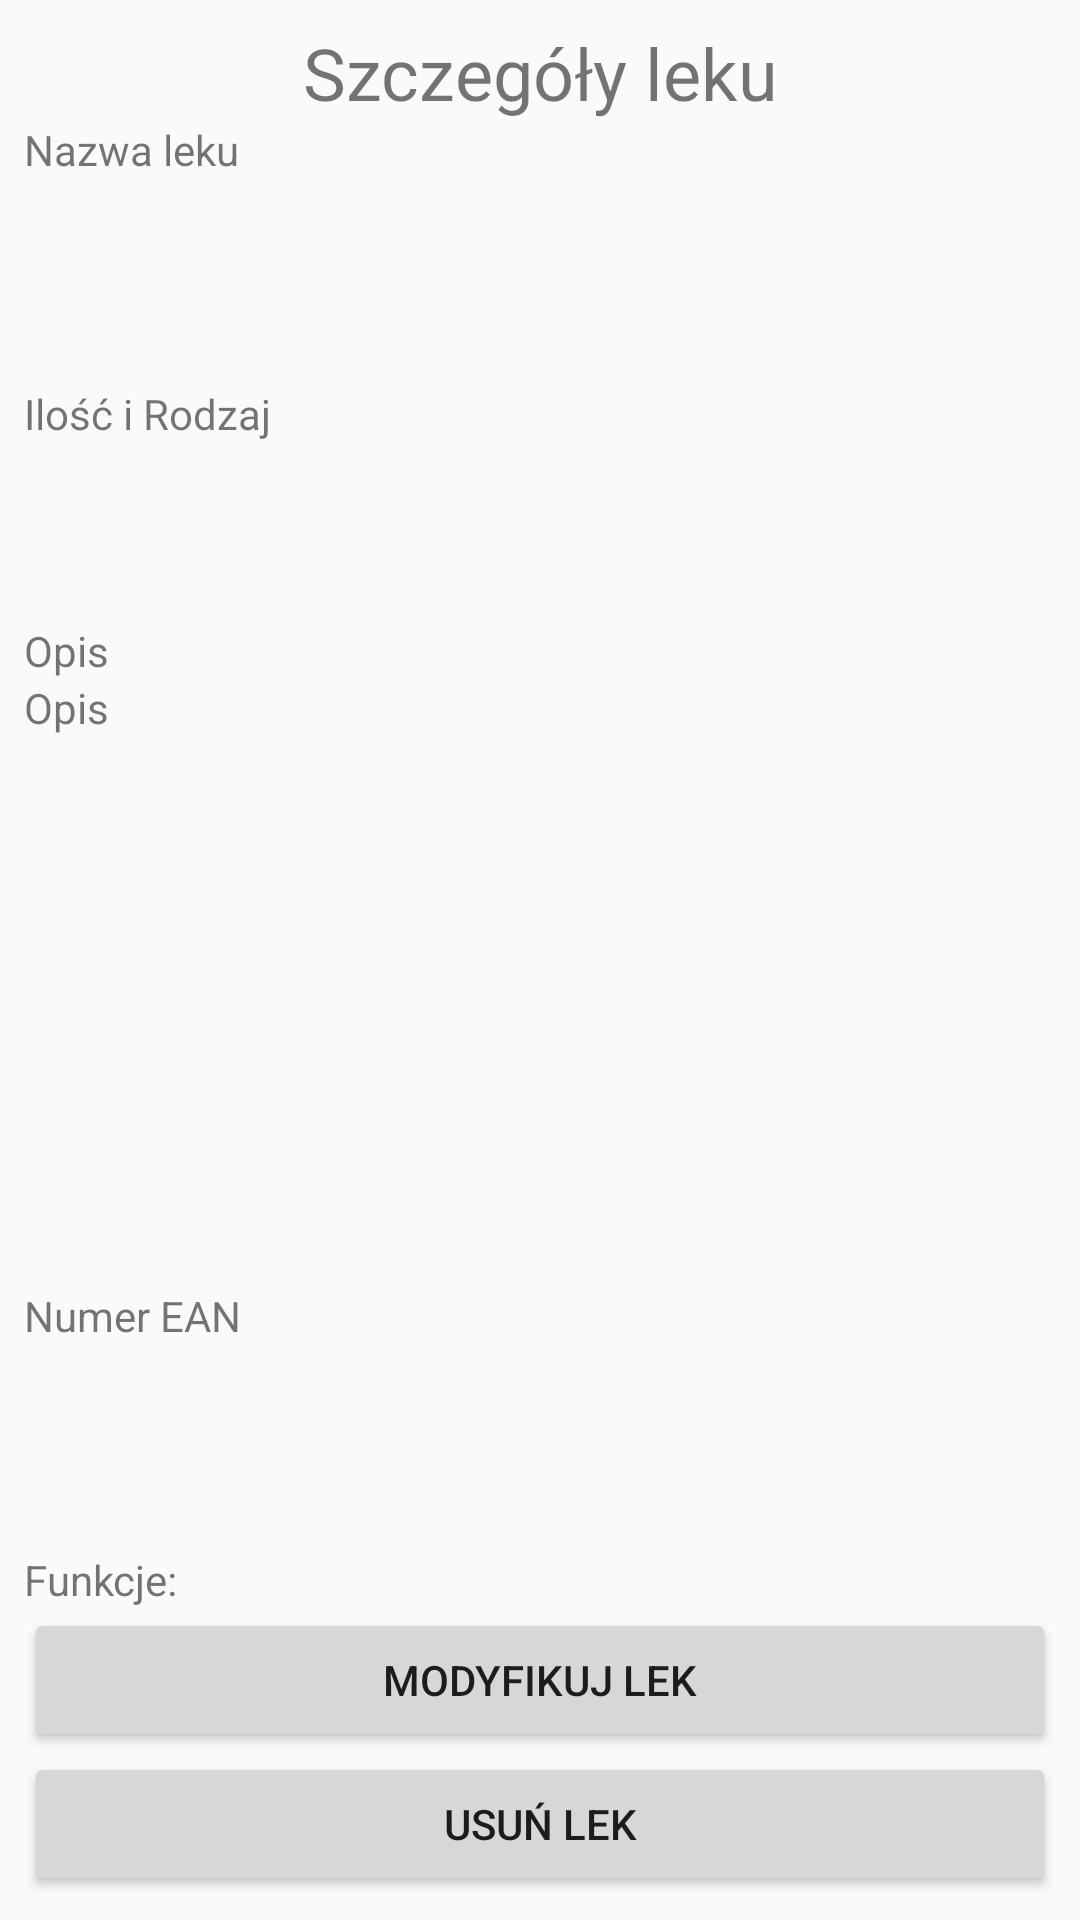

Produce the Android XML layout that renders to this screen, including the resource entries it uses.
<!-- AndroidManifest.xml: application theme AppTheme -->
<!-- res/layout/activity_medicine_info.xml -->
<?xml version="1.0" encoding="utf-8"?>
<android.support.constraint.ConstraintLayout xmlns:android="http://schemas.android.com/apk/res/android"

    xmlns:app="http://schemas.android.com/apk/res-auto"
    xmlns:tools="http://schemas.android.com/tools"
    android:layout_width="match_parent"
    android:layout_height="match_parent"
    android:orientation="vertical"
    tools:context="smartcity.kni.wirtualnaapteczka.Main">


    <LinearLayout
        android:layout_width="match_parent"
        android:layout_height="match_parent"
        android:layout_marginBottom="8dp"
        android:layout_marginEnd="8dp"
        android:layout_marginStart="8dp"
        android:layout_marginTop="8dp"
        android:orientation="vertical"
        app:layout_constraintBottom_toBottomOf="parent"
        app:layout_constraintEnd_toEndOf="parent"
        app:layout_constraintStart_toStartOf="parent"
        app:layout_constraintTop_toTopOf="parent">

        <TextView
            android:id="@+id/details_Of_Medicine_Info_TextView"
            android:layout_width="match_parent"
            android:layout_height="wrap_content"
            android:layout_weight="0"
            android:text="@string/details"
            android:textAlignment="center"
            android:textSize="24sp" />

        <TextView
            android:id="@+id/name_label_Medicine_Info_TextView"
            android:layout_width="match_parent"
            android:layout_height="wrap_content"
            android:text="@string/name_label" />

        <TextView
            android:id="@+id/name_Of_Medicine_Info_TextView"
            android:layout_width="match_parent"
            android:layout_height="69dp"
            android:layout_weight="0" />

        <TextView
            android:id="@+id/quantity_label_Medicine_Info_TextView"
            android:layout_width="match_parent"
            android:layout_height="wrap_content"
            android:layout_weight="0"
            android:text="@string/quantity_label" />

        <TextView
            android:id="@+id/type_Of_Medicine_Info_TextView"
            android:layout_width="match_parent"
            android:layout_height="30dp"
            android:layout_weight="0" />

        <TextView
            android:id="@+id/quantity_Of_Medicine_Info_TextView"
            android:layout_width="match_parent"
            android:layout_height="30dp"
            android:layout_weight="0" />

        <TextView
            android:id="@+id/description_label_Medicine_Info_TextView"
            android:layout_width="match_parent"
            android:layout_height="wrap_content"
            android:layout_weight="0"
            android:text="@string/description_label" />

        <TextView
            android:id="@+id/description_Of_Medicine_Info_TextView"
            android:layout_width="match_parent"
            android:layout_height="118dp"
            android:layout_weight="1"
            android:text="@string/description" />

        <TextView
            android:id="@+id/barcode_label_Medicine_Info_TextView"
            android:layout_width="match_parent"
            android:layout_height="wrap_content"
            android:layout_weight="0"
            android:text="@string/barcode_label" />

        <TextView
            android:id="@+id/barcode_From_Medicine_Info_TextView"
            android:layout_width="match_parent"
            android:layout_height="69dp"
            android:layout_weight="0" />

        <TextView
            android:id="@+id/function_Medicine_Info_TextView"
            android:layout_width="match_parent"
            android:layout_height="wrap_content"
            android:layout_weight="0"
            android:text="@string/function" />

        <Button
            android:id="@+id/modify_Medicine_Info_Button"
            android:layout_width="match_parent"
            android:layout_height="wrap_content"
            android:text="@string/modify_medicine" />

        <Button
            android:id="@+id/delete_Medicine_Info_Button"
            android:layout_width="match_parent"
            android:layout_height="wrap_content"
            android:text="@string/delite_medicine" />
    </LinearLayout>

</android.support.constraint.ConstraintLayout>
<!-- resources referenced by this layout -->
<resources>
  <string name="barcode_label">Numer EAN</string>
  <string name="delite_medicine">Usuń lek</string>
  <string name="description">Opis</string>
  <string name="description_label">Opis</string>
  <string name="details">Szczegóły leku</string>
  <string name="function">Funkcje:</string>
  <string name="modify_medicine">Modyfikuj lek</string>
  <string name="name_label">Nazwa leku</string>
  <string name="quantity_label">Ilość i Rodzaj</string>
  <style name="AppTheme" parent="Theme.AppCompat.Light.DarkActionBar">
          
          <item name="colorPrimary">@color/colorPrimary</item>
          <item name="colorPrimaryDark">@color/colorPrimaryDark</item>
          <item name="colorAccent">@color/colorAccent</item>
      </style>
  <color name="colorPrimary">#3F51B5</color>
  <color name="colorPrimaryDark">#303F9F</color>
  <color name="colorAccent">#FF4081</color>
</resources>
